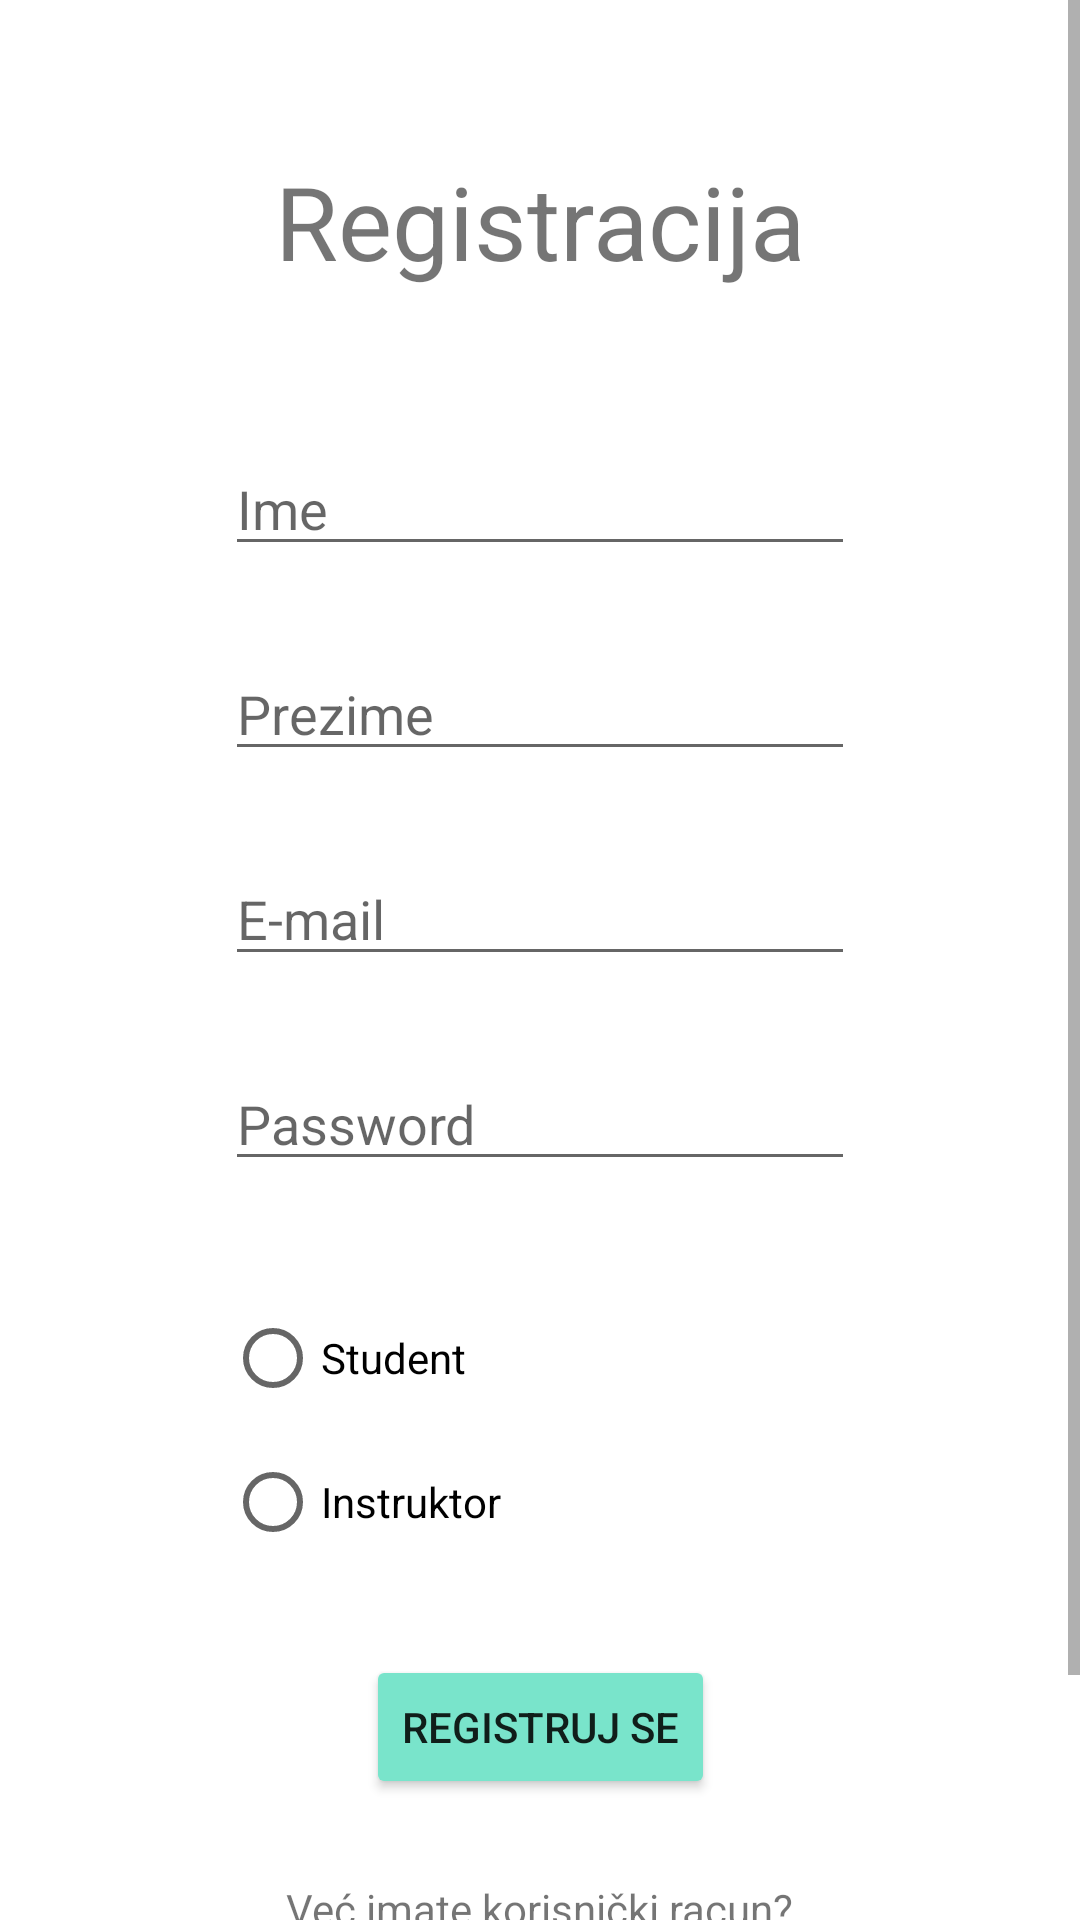

Reconstruct the res/layout file that produces this screen, plus the resources it refers to.
<!-- AndroidManifest.xml: application theme Theme.ZavrsniRad -->
<!-- res/layout/activity_register.xml -->
<?xml version="1.0" encoding="utf-8"?>
<ScrollView xmlns:android="http://schemas.android.com/apk/res/android"
    xmlns:app="http://schemas.android.com/apk/res-auto"
    xmlns:tools="http://schemas.android.com/tools"
    android:layout_width="match_parent"
    android:layout_height="match_parent"
    tools:context=".Register"
    android:fillViewport="true">

    <androidx.constraintlayout.widget.ConstraintLayout
        android:layout_width="match_parent"
        android:layout_height="wrap_content">

        <TextView
            android:id="@+id/textView"
            android:layout_width="wrap_content"
            android:layout_height="wrap_content"
            android:layout_marginTop="24dp"
            android:text="@string/registracija"
            android:textSize="34sp"
            app:layout_constraintBottom_toTopOf="@+id/firstName"
            app:layout_constraintLeft_toLeftOf="parent"
            app:layout_constraintRight_toRightOf="parent"
            app:layout_constraintTop_toTopOf="parent"
            app:layout_constraintVertical_bias="0.48000002" />

        <EditText
            android:id="@+id/firstName"
            android:layout_width="wrap_content"
            android:layout_height="wrap_content"
            android:layout_marginTop="24dp"
            android:ems="10"
            android:hint="@string/ime"
            android:inputType="textPersonName"
            app:layout_constraintBottom_toTopOf="@+id/lastName"
            app:layout_constraintLeft_toLeftOf="parent"
            app:layout_constraintRight_toRightOf="parent"
            app:layout_constraintTop_toBottomOf="@+id/textView" />

        <EditText
            android:id="@+id/lastName"
            android:layout_width="wrap_content"
            android:layout_height="wrap_content"
            android:ems="10"
            android:hint="@string/prezime"
            android:inputType="textPersonName"
            app:layout_constraintBottom_toTopOf="@+id/emailRegister"
            app:layout_constraintLeft_toLeftOf="parent"
            app:layout_constraintRight_toRightOf="parent"
            app:layout_constraintTop_toBottomOf="@+id/firstName" />

        <EditText
            android:id="@+id/emailRegister"
            android:layout_width="wrap_content"
            android:layout_height="wrap_content"
            android:ems="10"
            android:hint="@string/e_mail"
            android:inputType="textEmailAddress"
            app:layout_constraintBottom_toTopOf="@+id/passwordRegister"
            app:layout_constraintLeft_toLeftOf="parent"
            app:layout_constraintRight_toRightOf="parent"
            app:layout_constraintTop_toBottomOf="@+id/lastName" />

        <EditText
            android:id="@+id/passwordRegister"
            android:layout_width="wrap_content"
            android:layout_height="wrap_content"
            android:layout_marginBottom="8dp"
            android:ems="10"
            android:hint="@string/password"
            android:inputType="textPassword"
            app:layout_constraintBottom_toTopOf="@+id/radioGroup"

            app:layout_constraintLeft_toLeftOf="parent"
            app:layout_constraintRight_toRightOf="parent"
            app:layout_constraintTop_toBottomOf="@+id/emailRegister" />

        <Button
            android:id="@+id/btnRegister"
            android:layout_width="wrap_content"
            android:layout_height="wrap_content"
            android:backgroundTint="#79E4CB"
            android:onClick="handleRegister"
            android:text="@string/registruj_se"
            app:layout_constraintBottom_toTopOf="@+id/textView2"
            app:layout_constraintLeft_toLeftOf="parent"
            app:layout_constraintRight_toRightOf="parent"
            app:layout_constraintTop_toBottomOf="@+id/radioGroup"
            app:rippleColor="#5AE0B1" />

        <TextView
            android:id="@+id/textView2"
            android:layout_width="wrap_content"
            android:layout_height="16dp"
            android:text="@string/postojeci_racun"
            app:layout_constraintBottom_toTopOf="@+id/progressBar"
            app:layout_constraintLeft_toLeftOf="parent"
            app:layout_constraintRight_toRightOf="parent"
            app:layout_constraintTop_toBottomOf="@+id/btnRegister" />

        <TextView
            android:id="@+id/logInLink"
            android:layout_width="wrap_content"
            android:layout_height="wrap_content"
            android:layout_marginBottom="8dp"
            android:clickable="true"
            android:focusable="true"
            android:onClick="handleLogin"
            android:text="@string/log_in"
            android:textColor="#79E4CB"
            app:layout_constraintBottom_toTopOf="@+id/progressBar"
            app:layout_constraintLeft_toLeftOf="parent"
            app:layout_constraintRight_toRightOf="parent"
            app:layout_constraintTop_toBottomOf="@+id/textView2" />

        <RadioGroup
            android:id="@+id/radioGroup"
            android:layout_width="139dp"
            android:layout_height="wrap_content"
            app:layout_constraintBottom_toTopOf="@+id/btnRegister"

            app:layout_constraintLeft_toLeftOf="parent"
            app:layout_constraintRight_toRightOf="parent"
            app:layout_constraintStart_toStartOf="@+id/passwordRegister"
            app:layout_constraintTop_toBottomOf="@+id/passwordRegister">

            <RadioButton
                android:id="@+id/studentRadio"
                android:layout_width="match_parent"
                android:layout_height="wrap_content"
                android:text="@string/student" />

            <RadioButton
                android:id="@+id/instruktorRadio"
                android:layout_width="match_parent"
                android:layout_height="wrap_content"
                android:text="@string/instruktor" />
        </RadioGroup>

        <ProgressBar
            android:id="@+id/progressBar"
            style="?android:attr/progressBarStyle"
            android:layout_width="wrap_content"
            android:layout_height="wrap_content"
            android:layout_marginBottom="16dp"
            android:progressTint="#79E4CB"
            android:visibility="invisible"
            app:layout_constraintBottom_toBottomOf="parent"
            app:layout_constraintLeft_toLeftOf="parent"
            app:layout_constraintRight_toRightOf="parent"
            app:layout_constraintTop_toBottomOf="@id/logInLink"
            tools:visibility="visible" />
    </androidx.constraintlayout.widget.ConstraintLayout>
</ScrollView>
<!-- resources referenced by this layout -->
<resources>
  <string name="e_mail">E-mail</string>
  <string name="ime">Ime</string>
  <string name="instruktor">Instruktor</string>
  <string name="log_in">Log in</string>
  <string name="password">Password</string>
  <string name="postojeci_racun">Već imate korisnički racun?</string>
  <string name="prezime">Prezime</string>
  <string name="registracija">Registracija</string>
  <string name="registruj_se">Registruj se</string>
  <string name="student">Student</string>
  <style name="Theme.ZavrsniRad" parent="Theme.MaterialComponents.DayNight.DarkActionBar">
          
          <item name="colorPrimary">@color/teal_200</item>
          <item name="colorPrimaryVariant">@color/teal_200</item>
          <item name="colorOnPrimary">@color/white</item>
          
          <item name="colorSecondary">@color/teal_200</item>
          <item name="colorSecondaryVariant">@color/teal_700</item>
          <item name="colorOnSecondary">@color/black</item>
          
          <item name="android:statusBarColor" tools:targetApi="l">?attr/colorPrimaryVariant</item>
          
      </style>
  <color name="teal_200">#35DCEA</color>
  <color name="white">#FFFFFFFF</color>
  <color name="teal_700">#FF018786</color>
  <color name="black">#FF000000</color>
</resources>
